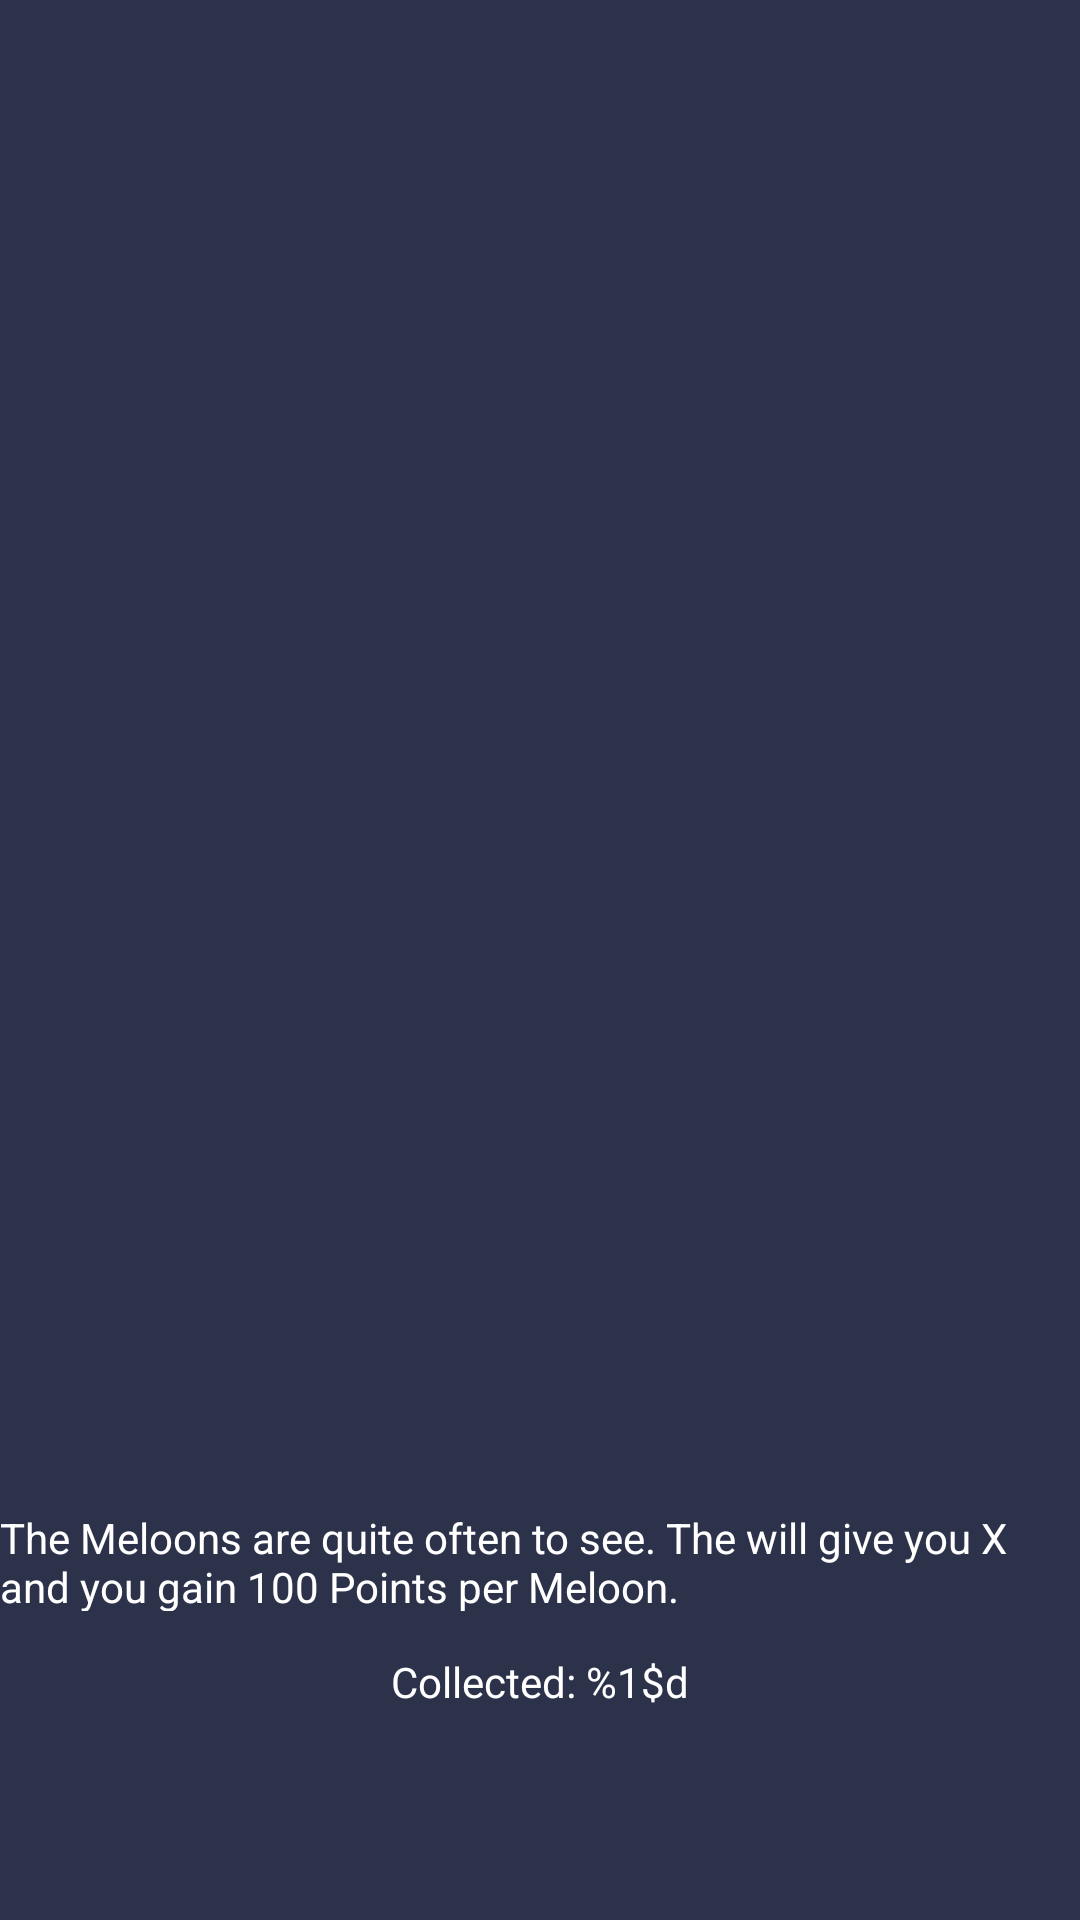

Here is an Android app screen rendered from its layout file. Give the layout XML and the strings, colors and styles it references.
<!-- AndroidManifest.xml: application theme AppTheme -->
<!-- res/layout/slide_layout.xml -->
<?xml version="1.0" encoding="utf-8"?>
<RelativeLayout xmlns:android="http://schemas.android.com/apk/res/android"
    xmlns:app="http://schemas.android.com/apk/res-auto"
    xmlns:tools="http://schemas.android.com/tools"
    android:layout_width="match_parent"
    android:layout_height="match_parent"
    android:background="#2d324b">

    <ImageView
        android:id="@+id/imageView3"
        android:layout_width="100dp"
        android:layout_height="75dp"
        android:layout_alignParentStart="true"
        android:layout_alignTop="@+id/fruitImageView"
        android:layout_marginStart="202dp"
        app:srcCompat="@drawable/avoci" />

    <ImageView
        android:id="@+id/fruitImageView"
        android:layout_width="100dp"
        android:layout_height="75dp"
        android:layout_alignParentStart="true"
        android:layout_alignParentTop="true"
        android:layout_marginStart="88dp"
        android:layout_marginTop="31dp"
        app:srcCompat="@drawable/meloon" />

    <ImageView
        android:id="@+id/imageView4"
        android:layout_width="100dp"
        android:layout_height="75dp"
        android:layout_alignParentEnd="true"
        android:layout_alignTop="@+id/fruitImageView"
        android:layout_marginEnd="174dp"
        app:srcCompat="@drawable/pinapos" />

    <TextView
        android:id="@+id/amountCollectedLbl"
        android:layout_width="wrap_content"
        android:layout_height="wrap_content"
        android:layout_alignParentBottom="true"
        android:layout_centerHorizontal="true"
        android:layout_marginBottom="70dp"
        android:text="@string/sliderViewAmountCollected"
        android:textColor="@color/colorWhite2" />

    <TextView
        android:id="@+id/descriptionLbl"
        android:layout_width="match_parent"
        android:layout_height="34dp"
        android:layout_alignParentBottom="true"
        android:layout_centerHorizontal="true"
        android:layout_marginBottom="103dp"
        android:text="@string/sliderViewMeloonDescription"
        android:textColor="@color/colorWhite2" />

</RelativeLayout>
<!-- resources referenced by this layout -->
<resources>
  <color name="colorWhite2"> #FFFFFF</color>
  <!-- drawable avoci: png bitmap (drawable-hdpi, 3250 bytes) -->
  <!-- drawable meloon: png bitmap (drawable-hdpi, 4062 bytes) -->
  <!-- drawable pinapos: png bitmap (drawable-hdpi, 4206 bytes) -->
  <string name="sliderViewAmountCollected"> Collected: %1$d</string>
  <string name="sliderViewMeloonDescription"> The Meloons are quite often to see. The will give you X and you gain 100 Points per Meloon.</string>
  <style name="AppTheme" parent="Theme.AppCompat.NoActionBar">
          
          <item name="colorPrimary">@color/colorPrimary</item>
          <item name="colorPrimaryDark">@color/colorPrimaryDark</item>
          <item name="colorAccent">@color/colorAccent</item>
      </style>
  <color name="colorPrimary">#3F51B5</color>
  <color name="colorPrimaryDark">#303f9f</color>
  <color name="colorAccent">#FF4081</color>
</resources>
